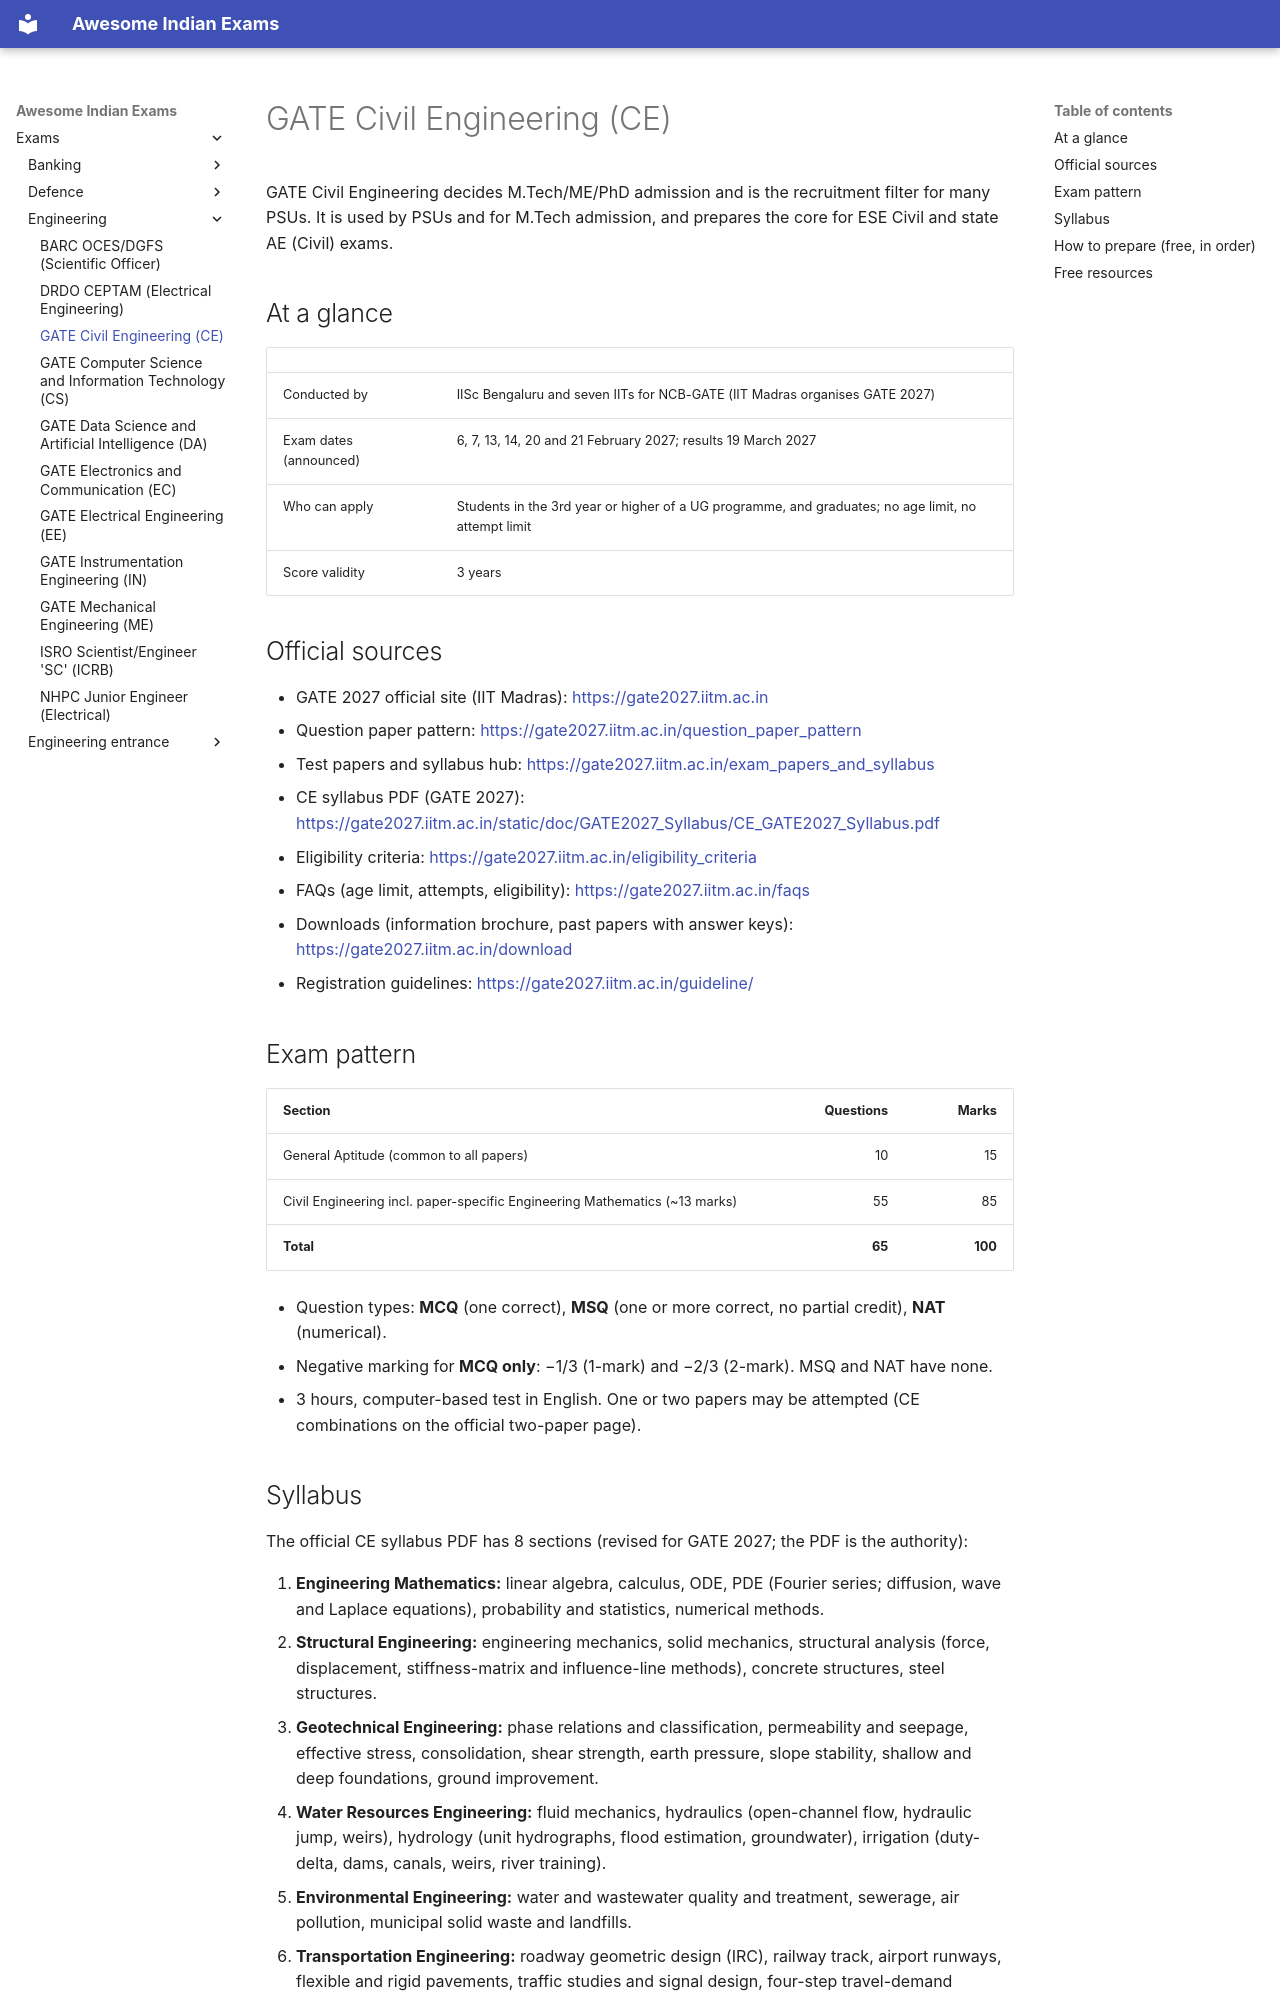

repository: lakhidas168-ship-it/awesome-indian-exams · page: exams/engineering/gate-ce/index.html · generator: mkdocs

---
title: GATE Civil Engineering (CE)
exam_id: gate-ce
conducting_body: IISc + 7 IITs for NCB-GATE (MoE)
official_site: https://gate2027.iitm.ac.in
cycle: GATE 2027 (IIT Madras)
last_verified: 2026-09-28
verification: official
---

# GATE Civil Engineering (CE)

GATE Civil Engineering decides M.Tech/ME/PhD admission and is the recruitment filter for many PSUs. It is used by PSUs and for M.Tech admission, and prepares the core for ESE Civil and state AE (Civil) exams.

## At a glance

| | |
|---|---|
| Conducted by | IISc Bengaluru and seven IITs for NCB-GATE (IIT Madras organises GATE 2027) |
| Exam dates (announced) | 6, 7, 13, 14, 20 and 21 February 2027; results 19 March 2027 |
| Who can apply | Students in the 3rd year or higher of a UG programme, and graduates; no age limit, no attempt limit |
| Score validity | 3 years |

## Official sources

- GATE 2027 official site (IIT Madras): <https://gate2027.iitm.ac.in>
- Question paper pattern: <https://gate2027.iitm.ac.in/question_paper_pattern>
- Test papers and syllabus hub: <https://gate2027.iitm.ac.in/exam_papers_and_syllabus>
- CE syllabus PDF (GATE 2027): <https://gate2027.iitm.ac.in/static/doc/GATE2027_Syllabus/CE_GATE2027_Syllabus.pdf>
- Eligibility criteria: <https://gate2027.iitm.ac.in/eligibility_criteria>
- FAQs (age limit, attempts, eligibility): <https://gate2027.iitm.ac.in/faqs>
- Downloads (information brochure, past papers with answer keys): <https://gate2027.iitm.ac.in/download>
- Registration guidelines: <https://gate2027.iitm.ac.in/guideline/>

## Exam pattern

| Section | Questions | Marks |
|---|---:|---:|
| General Aptitude (common to all papers) | 10 | 15 |
| Civil Engineering incl. paper-specific Engineering Mathematics (~13 marks) | 55 | 85 |
| **Total** | **65** | **100** |

- Question types: **MCQ** (one correct), **MSQ** (one or more correct, no partial credit), **NAT** (numerical).
- Negative marking for **MCQ only**: −1/3 (1-mark) and −2/3 (2-mark). MSQ and NAT have none.
- 3 hours, computer-based test in English. One or two papers may be attempted (CE combinations on the official two-paper page).
